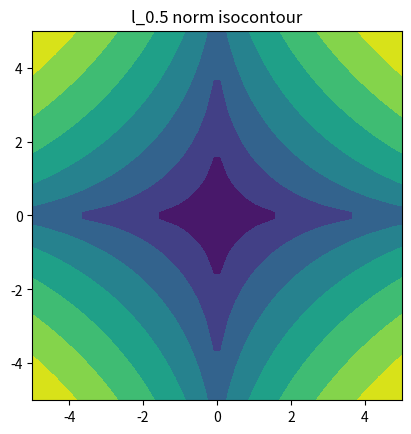

This chart was generated by the following Python code:
import numpy as np
import matplotlib.pyplot as plt
from matplotlib import pyplot

x_1 = np.linspace(-5,5)
x_2 = np.linspace(-5,5)
X, Y = np.meshgrid(x_1, x_2)
p = 0.5

def least_squared_array(z, y, l_var, w_norm):
    return (z-y)**2 + l_var*w_norm

def norm_w(p, w):
    sum_abs_w = 0
    
    for w_i in w:
        sum_abs_w += (np.abs(w_i)**p)
    
    return sum_abs_w**(1/p)

#norm_w derivative = 1/p* (np.sum(np.abs(w)**p))**-(1 - (1/p)) * p * (np.sum)

def w(X,y):
    return X.T @ y

z = norm_w(p, [X, Y])
print(norm_w(p, [X, Y]))

fig = plt.figure()
ax = fig.add_subplot(111)
pyplot.contourf(X, Y, z)
pyplot.title("l_"+str(p)+" norm isocontour")
ax.set_aspect('equal', adjustable='box')
pyplot.show()
